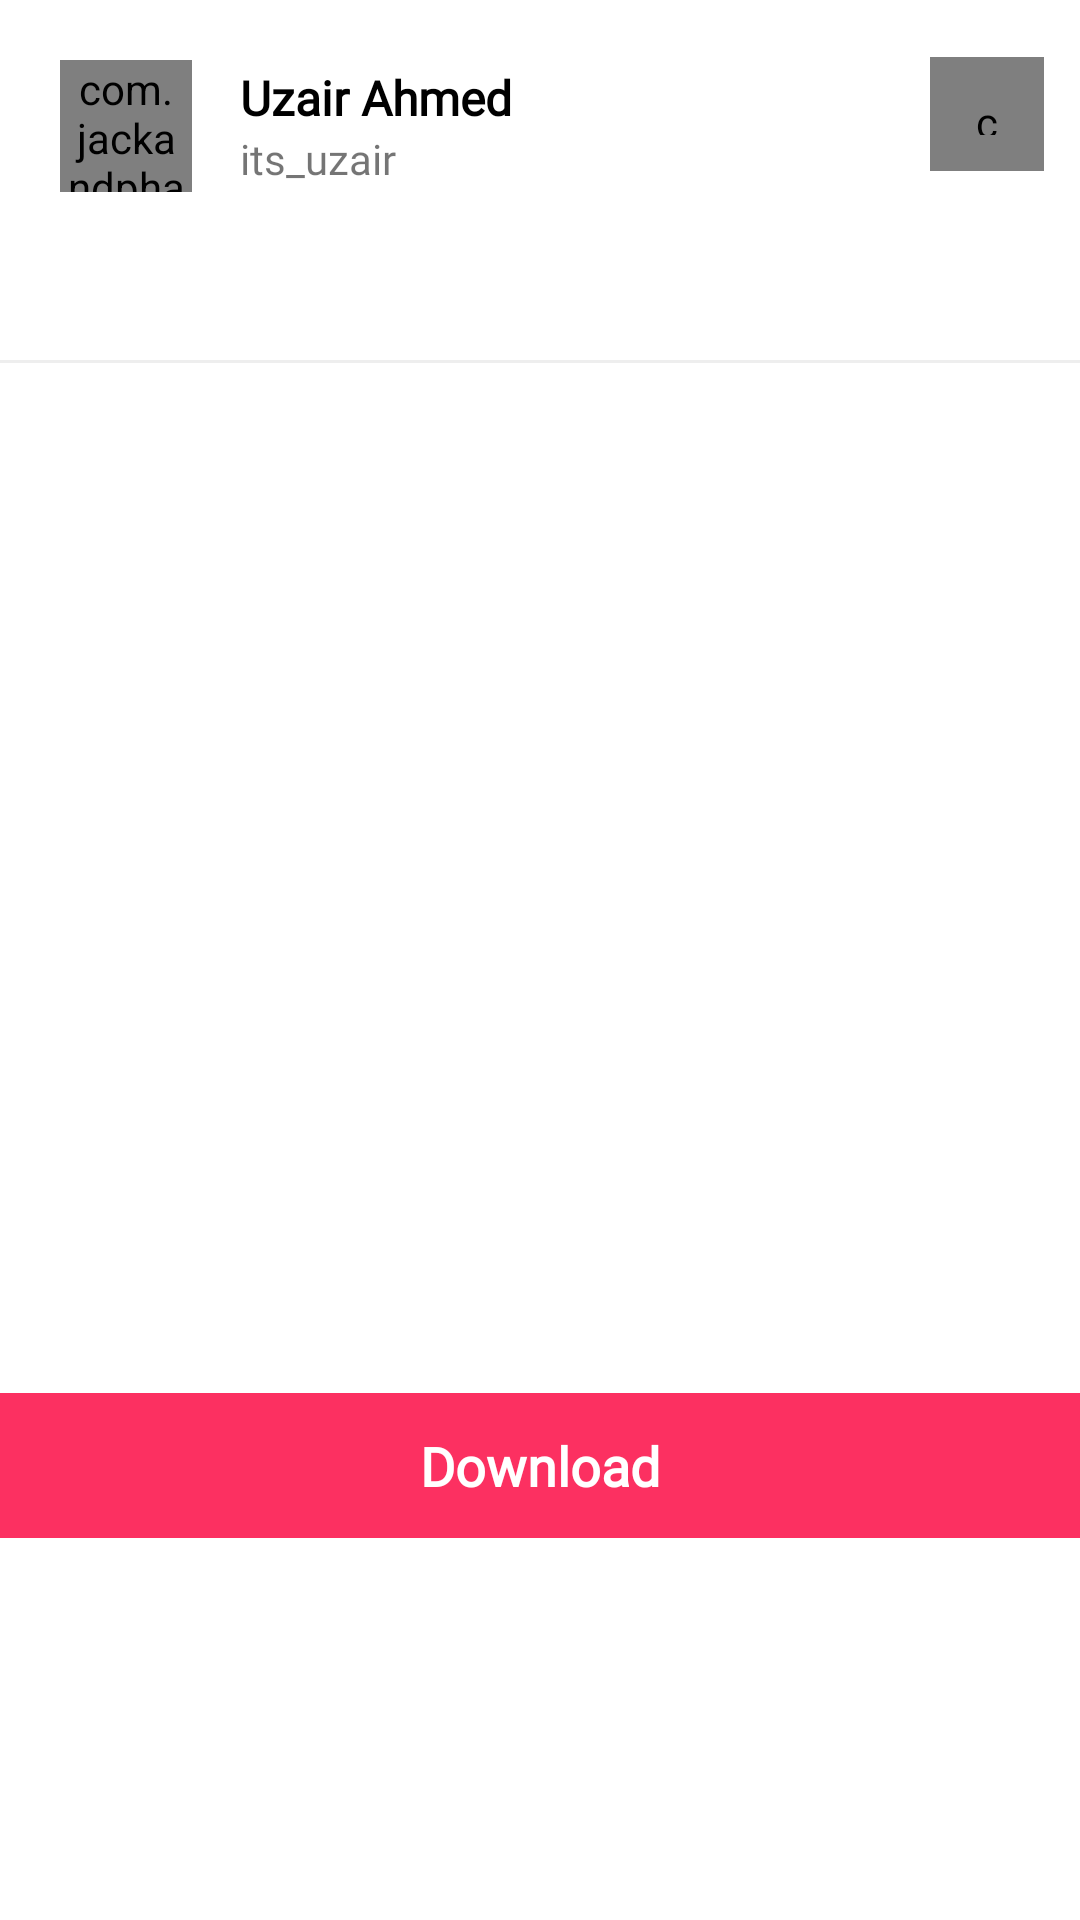

Write the Android layout XML for this screen, with the resource values it uses.
<!-- AndroidManifest.xml: application theme AppTheme -->
<!-- res/layout/fragment_download_dialog.xml -->
<?xml version="1.0" encoding="utf-8"?>
<androidx.constraintlayout.widget.ConstraintLayout xmlns:android="http://schemas.android.com/apk/res/android"
    xmlns:app="http://schemas.android.com/apk/res-auto"
    xmlns:tools="http://schemas.android.com/tools"
    android:layout_width="match_parent"
    android:layout_height="wrap_content"
    android:background="@drawable/bg_round_bottom"
    tools:context=".ui.fragment.DownloadDialogFragment">

    <androidx.constraintlayout.widget.ConstraintLayout
        android:id="@+id/layoutHeader"
        android:layout_width="match_parent"
        android:layout_height="wrap_content"
        android:background="@color/colorWhite"
        app:layout_constraintEnd_toEndOf="parent"
        app:layout_constraintStart_toStartOf="parent"
        app:layout_constraintTop_toTopOf="parent">

        <TextView
            android:id="@+id/textViewName"
            android:layout_width="0dp"
            android:layout_height="wrap_content"
            android:layout_marginStart="12dp"
            android:layout_marginEnd="16dp"
            android:fontFamily="@font/montserrat"
            android:maxLines="1"
            android:text="Uzair Ahmed"
            android:textColor="@color/colorBlack"
            android:textSize="16sp"
            android:textStyle="bold"
            app:layout_constraintBottom_toTopOf="@+id/textViewUsername"
            app:layout_constraintEnd_toStartOf="@+id/btnClose"
            app:layout_constraintStart_toEndOf="@+id/profileLayout"
            app:layout_constraintTop_toTopOf="@+id/profileLayout"
            app:layout_constraintVertical_chainStyle="packed" />

        <TextView
            android:id="@+id/textViewUsername"
            android:layout_width="0dp"
            android:layout_height="wrap_content"
            android:layout_marginEnd="16dp"
            android:fontFamily="@font/montserrat"
            android:text="its_uzair"
            android:textSize="14sp"
            app:layout_constraintBottom_toBottomOf="@+id/profileLayout"
            app:layout_constraintEnd_toStartOf="@+id/btnClose"
            app:layout_constraintStart_toStartOf="@+id/textViewName"
            app:layout_constraintTop_toBottomOf="@+id/textViewName" />

        <View
            android:id="@+id/viewBorder"
            android:layout_width="wrap_content"
            android:layout_height="1dp"
            android:background="@color/grey_200"
            app:layout_constraintEnd_toEndOf="parent"
            app:layout_constraintStart_toStartOf="parent"
            app:layout_constraintTop_toBottomOf="@+id/tabDownload" />

        <androidx.constraintlayout.widget.ConstraintLayout
            android:id="@+id/profileLayout"
            android:layout_width="52dp"
            android:layout_height="52dp"
            android:layout_marginStart="16dp"
            android:layout_marginTop="16dp"
            android:background="@drawable/bg_profile_border"
            app:layout_constraintStart_toStartOf="parent"
            app:layout_constraintTop_toTopOf="parent">

            <LinearLayout
                android:layout_width="match_parent"
                android:layout_height="match_parent"
                android:layout_marginStart="2dp"
                android:layout_marginTop="2dp"
                android:layout_marginEnd="2dp"
                android:layout_marginBottom="2dp"
                android:background="@drawable/bg_profile_white"
                app:layout_constraintBottom_toBottomOf="parent"
                app:layout_constraintEnd_toEndOf="parent"
                app:layout_constraintStart_toStartOf="parent"
                app:layout_constraintTop_toTopOf="parent">

                <com.jackandphantom.circularimageview.RoundedImage
                    android:id="@+id/imgViewProfile"
                    android:layout_width="match_parent"
                    android:layout_height="match_parent"
                    android:layout_marginStart="2dp"
                    android:layout_marginTop="2dp"
                    android:layout_marginEnd="2dp"
                    android:layout_marginBottom="2dp"
                    android:scaleType="centerCrop"
                    android:src="@drawable/ic_placeholder"
                    app:rounded_radius="100" />

            </LinearLayout>
        </androidx.constraintlayout.widget.ConstraintLayout>

        <com.google.android.material.tabs.TabLayout
            android:id="@+id/tabDownload"
            android:layout_width="match_parent"
            android:layout_height="wrap_content"
            android:layout_marginTop="4dp"
            app:layout_constraintEnd_toEndOf="parent"
            app:layout_constraintStart_toStartOf="parent"
            app:layout_constraintTop_toBottomOf="@+id/profileLayout"
            app:tabIndicator="@drawable/bg_indicator"
            app:tabIndicatorColor="@color/colorPrimary"
            app:tabIndicatorHeight="3dp"
            app:tabSelectedTextColor="@color/colorPrimary" />

        <com.ornach.nobobutton.NoboButton
            android:id="@+id/btnClose"
            android:layout_width="38dp"
            android:layout_height="38dp"
            android:layout_marginEnd="12dp"
            android:layout_marginBottom="8dp"
            android:padding="12dp"
            app:layout_constraintBottom_toBottomOf="@+id/profileLayout"
            app:layout_constraintEnd_toEndOf="parent"
            app:layout_constraintTop_toTopOf="@+id/profileLayout"
            app:nb_backgroundColor="@color/colorWhite"
            app:nb_drawableResource="@drawable/ic_close"
            app:nb_focusColor="@color/colorPrimary"
            app:nb_radius="100dp" />

    </androidx.constraintlayout.widget.ConstraintLayout>

    <androidx.constraintlayout.widget.ConstraintLayout
        android:layout_width="match_parent"
        android:layout_height="264dp"
        app:layout_constraintBottom_toBottomOf="parent"
        app:layout_constraintEnd_toEndOf="parent"
        app:layout_constraintStart_toStartOf="parent"
        app:layout_constraintTop_toBottomOf="@+id/layoutHeader">

        <androidx.constraintlayout.widget.ConstraintLayout
            android:id="@+id/viewMedia"
            android:layout_width="match_parent"
            android:layout_height="0dp"
            android:visibility="visible"
            app:layout_constraintBottom_toBottomOf="parent"
            app:layout_constraintEnd_toEndOf="parent"
            app:layout_constraintStart_toStartOf="parent"
            app:layout_constraintTop_toTopOf="parent">

            <androidx.recyclerview.widget.RecyclerView
                android:id="@+id/recyclerViewMedia"
                android:layout_width="match_parent"
                android:layout_height="0dp"
                app:layout_constraintBottom_toTopOf="@+id/btnDownload"
                app:layout_constraintEnd_toEndOf="parent"
                app:layout_constraintStart_toStartOf="parent"
                app:layout_constraintTop_toTopOf="parent" />

            <TextView
                android:id="@+id/btnDownload"
                android:layout_width="0dp"
                android:layout_height="wrap_content"
                android:insetTop="0dp"
                android:insetBottom="0dp"
                android:text="@string/download"
                android:textColor="@color/colorWhite"
                android:textStyle="bold"
                app:cornerRadius="0dp"
                android:gravity="center"
                android:textSize="18sp"
                android:padding="12dp"
                android:background="@color/colorPrimary"
                app:layout_constraintBottom_toBottomOf="parent"
                app:layout_constraintEnd_toEndOf="parent"
                app:layout_constraintStart_toStartOf="parent"
                app:strokeColor="@color/colorPrimary" />
        </androidx.constraintlayout.widget.ConstraintLayout>

        <androidx.constraintlayout.widget.ConstraintLayout
            android:id="@+id/viewCaption"
            android:layout_width="match_parent"
            android:layout_height="0dp"
            android:visibility="gone"
            app:layout_constraintBottom_toBottomOf="parent"
            app:layout_constraintEnd_toEndOf="parent"
            app:layout_constraintStart_toStartOf="parent"
            app:layout_constraintTop_toTopOf="parent">

            <ScrollView
                android:layout_width="fill_parent"
                android:layout_height="wrap_content"
                android:layout_marginStart="16dp"
                android:layout_marginEnd="16dp"
                android:fillViewport="true"
                android:scrollbars="vertical"
                app:layout_constraintEnd_toEndOf="parent"
                app:layout_constraintStart_toStartOf="parent"
                app:layout_constraintTop_toBottomOf="@+id/textViewCopyCaption">

                <TextView
                    android:id="@+id/textViewCaption"
                    android:layout_width="fill_parent"
                    android:layout_height="fill_parent"
                    android:layout_weight="1.0"
                    android:text="dfsfdsfsdf"
                    android:textColor="@color/black"
                    android:textSize="16sp" />
            </ScrollView>

            <TextView
                android:id="@+id/textViewCopyCaption"
                android:layout_width="wrap_content"
                android:layout_height="wrap_content"
                android:layout_marginEnd="8dp"
                android:padding="8dp"
                android:text="@android:string/copy"
                android:textColor="@color/colorPrimary"
                android:textSize="16sp"
                android:textStyle="bold"
                app:layout_constraintEnd_toEndOf="parent"
                app:layout_constraintTop_toTopOf="parent" />

        </androidx.constraintlayout.widget.ConstraintLayout>
    </androidx.constraintlayout.widget.ConstraintLayout>

</androidx.constraintlayout.widget.ConstraintLayout>
<!-- resources referenced by this layout -->
<resources>
  <color name="black">#000</color>
  <color name="colorBlack">#000000</color>
  <color name="colorPrimary">#FC3061</color>
  <color name="colorWhite">#FFFFFF</color>
  <color name="grey_200">#EEEEEE</color>
  <!-- drawable bg_indicator (drawable) -->
  <?xml version="1.0" encoding="utf-8"?>
  <shape xmlns:android="http://schemas.android.com/apk/res/android">
      <solid android:color="@color/colorPrimary"/>
      <corners android:topLeftRadius="16dp"
          android:topRightRadius="16dp"/>
  </shape>
  <!-- drawable bg_round_bottom (drawable) -->
  <?xml version="1.0" encoding="utf-8"?>
  <shape xmlns:android="http://schemas.android.com/apk/res/android">
      <solid android:color="@color/colorWhite"/>
      <corners android:topRightRadius="4dp"
          android:topLeftRadius="4dp"/>
  </shape>
  <!-- drawable ic_close (drawable) -->
  <vector xmlns:android="http://schemas.android.com/apk/res/android"
      android:width="20dp"
      android:height="20dp"
      android:viewportWidth="329.26932"
      android:viewportHeight="329">
      <path
          android:fillColor="#455A64"
          android:pathData="m194.801,164.77 l128.211,-128.215c8.344,-8.34 8.344,-21.824 0,-30.164 -8.34,-8.34 -21.824,-8.34 -30.164,0l-128.215,128.215 -128.211,-128.215c-8.344,-8.34 -21.824,-8.34 -30.164,0 -8.344,8.34 -8.344,21.824 0,30.164l128.211,128.215 -128.211,128.215c-8.344,8.34 -8.344,21.824 0,30.164 4.156,4.16 9.621,6.25 15.082,6.25 5.461,0 10.922,-2.09 15.082,-6.25l128.211,-128.215 128.215,128.215c4.16,4.16 9.621,6.25 15.082,6.25 5.461,0 10.922,-2.09 15.082,-6.25 8.344,-8.34 8.344,-21.824 0,-30.164zM194.801,164.77" />
  </vector>
  <string name="download">Download</string>
  <style name="AppTheme" parent="Theme.MaterialComponents.Light.NoActionBar">
          <item name="colorPrimary">@color/colorPrimary</item>
          <item name="colorPrimaryDark">@color/colorPrimaryDark</item>
          <item name="colorAccent">@color/colorAccent</item>
          <item name="fontFamily">@font/montserrat</item>
      </style>
  <color name="colorPrimaryDark">#000000</color>
  <color name="colorAccent">#FC3061</color>
</resources>
